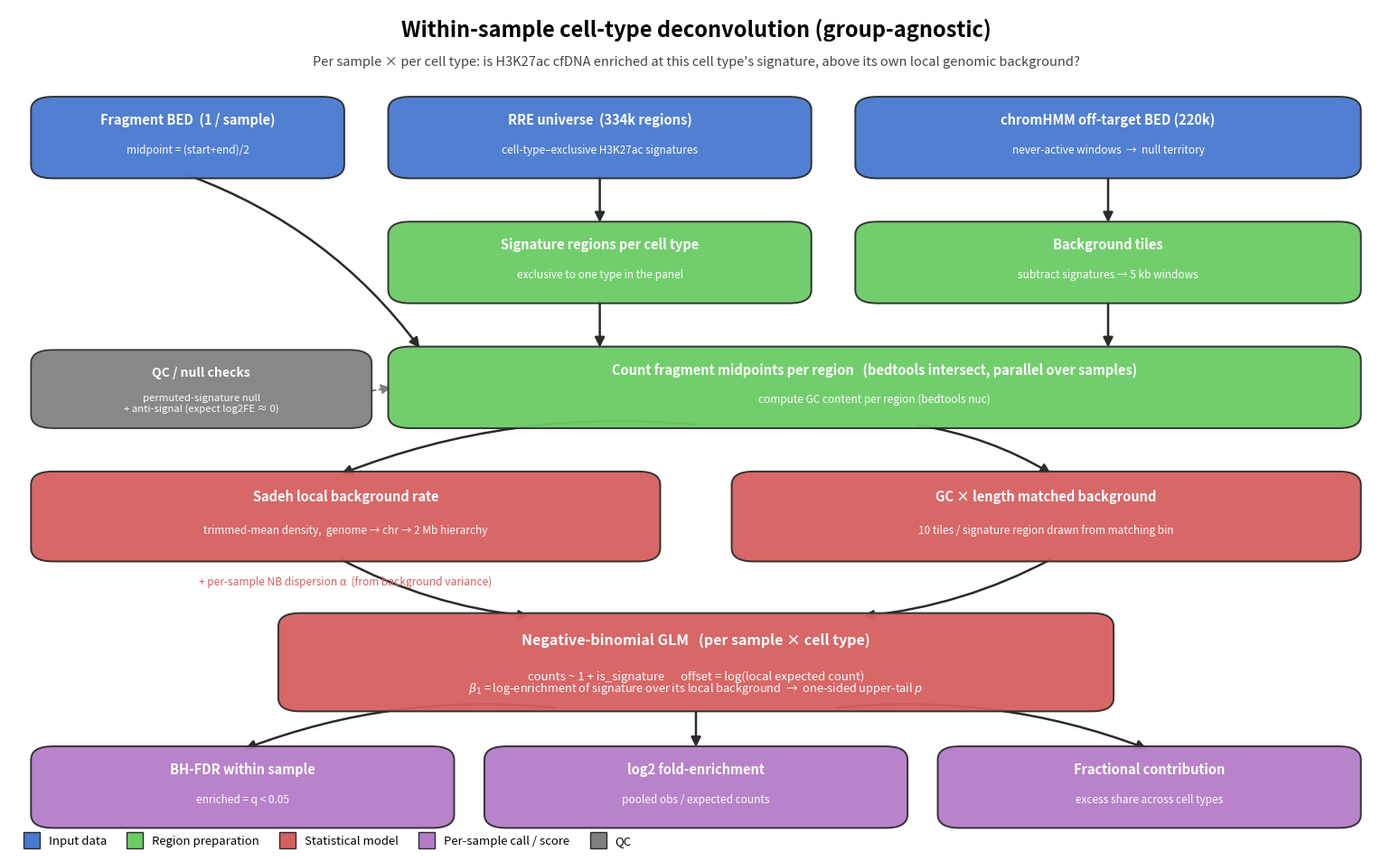

The script that saved this image:
"""
Presentation scheme for Module 4 — within-sample cell-type deconvolution.
Generates a vector (PDF) + raster (PNG) flow diagram.

Run:  /home/mattia/miniconda3_n/envs/common/bin/python make_deconvolution_scheme.py
"""
import matplotlib
matplotlib.use("Agg")
import matplotlib.pyplot as plt
from matplotlib.patches import FancyBboxPatch, FancyArrowPatch
from matplotlib.lines import Line2D

# ── palette ───────────────────────────────────────────────────────────────────
C_INPUT = "#4878CF"   # inputs (blue)
C_PREP  = "#6ACC65"   # region prep (green)
C_MODEL = "#D65F5F"   # statistical model (red)
C_CALL  = "#B47CC7"   # calls / effect size (purple)
C_OUT   = "#E8A33D"   # outputs (amber)
C_QC    = "#7F7F7F"   # QC (grey)
C_EDGE  = "#2B2B2B"

fig, ax = plt.subplots(figsize=(15.5, 9.6))
ax.set_xlim(0, 100); ax.set_ylim(0, 100); ax.axis("off")

def box(x, y, w, h, text, color, fs=10.5, bold_first=True, text_color="white"):
    ax.add_patch(FancyBboxPatch(
        (x, y), w, h, boxstyle="round,pad=0.4,rounding_size=1.6",
        linewidth=1.4, edgecolor=C_EDGE, facecolor=color, alpha=0.95, zorder=2))
    if bold_first and "\n" in text:
        head, body = text.split("\n", 1)
        ax.text(x + w/2, y + h*0.74, head, ha="center", va="center",
                fontsize=fs+0.5, fontweight="bold", color=text_color, zorder=3)
        ax.text(x + w/2, y + h*0.34, body, ha="center", va="center",
                fontsize=fs-1.5, color=text_color, zorder=3)
    else:
        ax.text(x + w/2, y + h/2, text, ha="center", va="center",
                fontsize=fs, fontweight="bold" if bold_first else "normal",
                color=text_color, zorder=3)

def arrow(x1, y1, x2, y2, style="-|>", color=C_EDGE, lw=1.8, ls="-", rad=0.0):
    ax.add_patch(FancyArrowPatch(
        (x1, y1), (x2, y2), arrowstyle=style, mutation_scale=16,
        linewidth=lw, color=color, linestyle=ls,
        connectionstyle=f"arc3,rad={rad}", zorder=1))

# ── title ───────────────────────────────────────────────────────────────────
ax.text(50, 97.5, "Within-sample cell-type deconvolution (group-agnostic)",
        ha="center", va="center", fontsize=17, fontweight="bold")
ax.text(50, 93.6,
        "Per sample × per cell type: is H3K27ac cfDNA enriched at this cell type's "
        "signature, above its own local genomic background?",
        ha="center", va="center", fontsize=10.5, color="#444444", style="italic")

# ── ROW 1 — inputs ────────────────────────────────────────────────────────────
box( 2, 80, 22, 9,
     "Fragment BED  (1 / sample)\nmidpoint = (start+end)/2", C_INPUT, fs=10)
box(28, 80, 30, 9,
     "RRE universe  (334k regions)\ncell-type–exclusive H3K27ac signatures", C_INPUT, fs=10)
box(62, 80, 36, 9,
     "chromHMM off-target BED (220k)\nnever-active windows  →  null territory", C_INPUT, fs=10)

# ── ROW 2 — region preparation ──────────────────────────────────────────────
box(28, 65, 30, 9,
     "Signature regions per cell type\nexclusive to one type in the panel", C_PREP, fs=10)
box(62, 65, 36, 9,
     "Background tiles\nsubtract signatures → 5 kb windows", C_PREP, fs=10)
arrow(43, 80, 43, 74)            # RRE -> signatures
arrow(80, 80, 80, 74)            # off-target -> bg tiles

# ── ROW 3 — counting + GC ────────────────────────────────────────────────────
box(28, 50, 70, 9,
     "Count fragment midpoints per region   (bedtools intersect, parallel over samples)\n"
     "compute GC content per region (bedtools nuc)", C_PREP, fs=10)
arrow(13, 80, 30, 59, rad=-0.15)         # frags -> counting
arrow(43, 65, 43, 59)                    # signatures -> counting
arrow(80, 65, 80, 59)                    # bg tiles -> counting

# ── ROW 4 — background model + matching (two parallel green->red feeders) ─────
box( 2, 34, 45, 10,
     "Sadeh local background rate\n"
     "trimmed-mean density,  genome → chr → 2 Mb hierarchy", C_MODEL, fs=10)
box(53, 34, 45, 10,
     "GC × length matched background\n"
     "10 tiles / signature region drawn from matching bin", C_MODEL, fs=10)
arrow(50, 50, 24, 44, rad=0.12)          # counting -> sadeh
arrow(66, 50, 76, 44, rad=-0.10)         # counting -> matched bg
# per-sample dispersion note
ax.text(24.5, 31.2, "+ per-sample NB dispersion α  (from background variance)",
        ha="center", va="center", fontsize=8.6, color=C_MODEL, style="italic")

# ── ROW 5 — NB GLM (the test) ─────────────────────────────────────────────────
box(20, 16, 60, 11,
     "Negative-binomial GLM   (per sample × cell type)\n"
     r"counts ~ 1 + is_signature      offset = log(local expected count)",
     C_MODEL, fs=11)
ax.text(50, 18.4,
        r"$\beta_{1}$ = log-enrichment of signature over its local background  →  one-sided upper-tail $p$",
        ha="center", va="center", fontsize=9.2, color="white", zorder=3)
arrow(24, 34, 38, 27, rad=0.10)          # sadeh -> glm (offset)
arrow(76, 34, 62, 27, rad=-0.10)         # matched bg -> glm (comparison)

# ── ROW 6 — calls + effect size + contribution ───────────────────────────────
box( 2, 2, 30, 9,
     "BH-FDR within sample\nenriched = q < 0.05", C_CALL, fs=10)
box(35, 2, 30, 9,
     "log2 fold-enrichment\npooled obs / expected counts", C_CALL, fs=10)
box(68, 2, 30, 9,
     "Fractional contribution\nexcess share across cell types", C_CALL, fs=10)
arrow(40, 16, 17, 11, rad=0.12)
arrow(50, 16, 50, 11)
arrow(60, 16, 83, 11, rad=-0.12)

# ── QC sidebar ────────────────────────────────────────────────────────────────
ax.add_patch(FancyBboxPatch(
    (2, 50.0), 24, 8.6, boxstyle="round,pad=0.4,rounding_size=1.6",
    linewidth=1.3, edgecolor=C_EDGE, facecolor=C_QC, alpha=0.93, zorder=2))
ax.text(14, 56.3, "QC / null checks", ha="center", va="center",
        fontsize=10, fontweight="bold", color="white", zorder=3)
ax.text(14, 52.6, "permuted-signature null\n+ anti-signal (expect log2FE ≈ 0)",
        ha="center", va="center", fontsize=8.2, color="white", zorder=3)
arrow(26, 54, 28, 54.5, color=C_QC, lw=1.4, ls=(0, (4, 2)))

# ── legend ────────────────────────────────────────────────────────────────────
legend_items = [
    ("Input data", C_INPUT), ("Region preparation", C_PREP),
    ("Statistical model", C_MODEL), ("Per-sample call / score", C_CALL),
    ("QC", C_QC),
]
handles = [Line2D([0], [0], marker="s", color="w", markerfacecolor=c,
                  markeredgecolor=C_EDGE, markersize=13, label=l)
           for l, c in legend_items]
ax.legend(handles=handles, loc="lower left", bbox_to_anchor=(0.0, -0.02),
          ncol=5, frameon=False, fontsize=9.5, handletextpad=0.4,
          columnspacing=1.4)

plt.tight_layout()
for ext in ("pdf", "png"):
    fig.savefig(f"within_sample_deconvolution_scheme.{ext}",
                dpi=200, bbox_inches="tight")
print("written: within_sample_deconvolution_scheme.pdf / .png")
